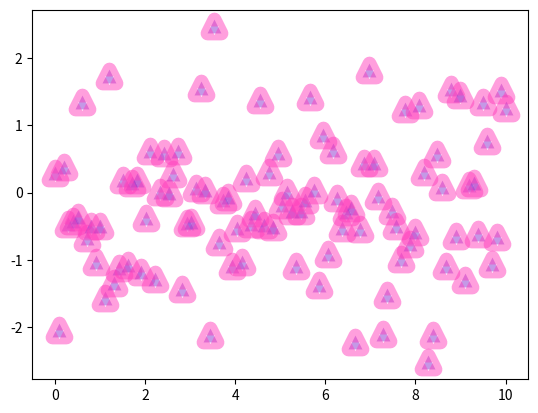

Write the Python code that produced this figure.
"""
    plt.scatter
    scatter(x,y,s=None，c=None,marker=None,cmap=None)
    s:散点的大小，可以是标量或数组，用于指定每个点的大小
    c:散点的颜色，可以是单个颜色，也可以是数组，为每个点指定颜色，如果提供了cmap参数，则c可以是颜色的映射值
    cmap:用于将c的数值映射到颜色
        viridis:默认渐变 从暗紫色到亮黄色
        plasma:从暗紫色到亮红色
        inferno:从黑色到亮黄色
        cividis:色盲友好的渐变
        coolwarm:蓝红色的渐变，用于适用温度等数据的可视化
    marker：.:点  o:圆  s:方形  ^:三角形  d:菱形
    norm:用于标准化c的颜色的normalize对象，确保数据在指定范围内的颜色映射
        none:会根据c参数中传递的数值，自动计算出最大值和最小值，并将这些颜色映射到0-1的范围内
        normalize:线性映射
        LogNorm:对数映射
        TwoSlopeNorm:斜率中点映射
    vmin,vmax(可选) 分别是c中数据的最大值和最小值
    alpha:透明度
    linewidths:散点边缘的线框
    edgecolors:
"""
# import matplotlib.pyplot as plt
# import numpy as np
# from matplotlib.pyplot import yscale
# from numpy.random import normal
#
# x = np.arange(0, 3 * np.pi, 0.1)
# y = np.sin(x)
#
# plt.scatter(x, y, s=5, c=y, cmap='coolwarm', marker='.', linewidths=3, edgecolors='c')
#
# plt.colorbar()
# plt.show()
#
# #将一组均值为0，标准差为3的一组随机数绘制到散点图中。样本个数50个
# y = np.random.normal(0, 3, 50)
#
# x = np.arange(50)
#
# plt.scatter(x, y, s=5, c=y)
#
# plt.show()
#
# # 数据
# import numpy as np
# import matplotlib.pyplot as plt
#
# # 数据
# x = np.array(
#     [67.66397446, 87.8932002, 15.49173638, 49.00073811, 93.34772669, 29.19484048, 64.30818057, 88.35988062, 47.16284695,
#      47.83597447])
# y = np.array([16.267041703293813, 22.026598231507805, 4.595525565959681, 11.77011884672302, 23.328619677331318,
#               6.879516204429002, 15.71628337101803, 21.571674589732197, 12.279129102861052, 11.306641112119534])
#
# # 绘制散点图
# plt.figure(figsize=(10, 6))
# plt.scatter(x, y, color='blue')
#
# plt.xlabel('X')
# plt.ylabel('Y')
# plt.title('scatter')
#
# plt.show()

import numpy as np
from matplotlib import pyplot as plt

y = np.random.randn(100)
x = np.linspace(0,10,100)

plt.scatter(x,y,marker='^',c='#8A35CF',s=100,alpha=0.5,linewidths=10,edgecolors='#FF41BD')

plt.show()
